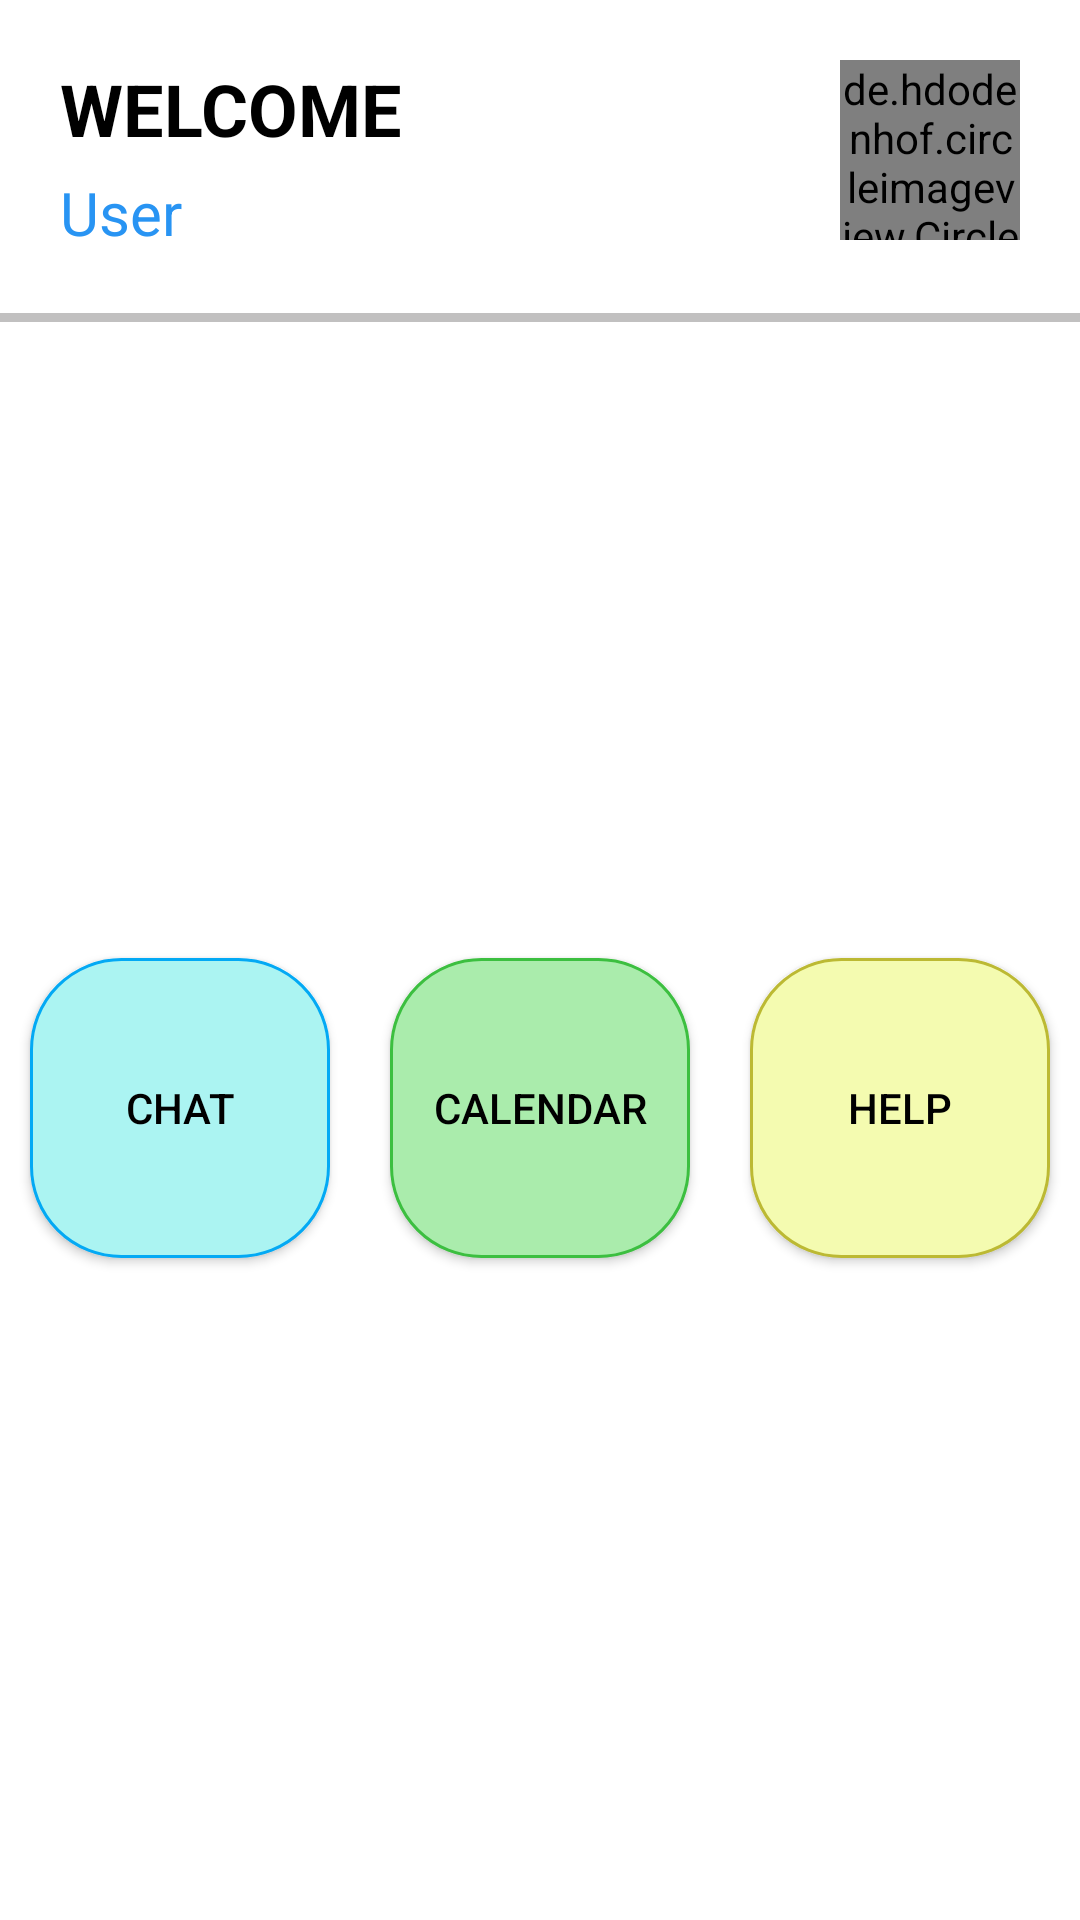

Layout XML and referenced resources for this Android screen:
<!-- AndroidManifest.xml: application theme Theme.DigitalHackFair20 -->
<!-- res/layout/activity_user_home.xml -->
<?xml version="1.0" encoding="utf-8"?>
<RelativeLayout xmlns:android="http://schemas.android.com/apk/res/android"
    xmlns:app="http://schemas.android.com/apk/res-auto"
    xmlns:tools="http://schemas.android.com/tools"
    android:layout_width="match_parent"
    android:background="#ffffff"
    android:layout_height="match_parent"
    tools:context=".activity.UserHome">

    <ScrollView
        android:layout_width="match_parent"
        android:layout_height="match_parent" />

    <RelativeLayout
        android:id="@+id/top_rl"
        android:layout_width="match_parent"
        android:layout_height="wrap_content"
        android:padding="20dp">

        <TextView
            android:id="@+id/welcome_tv"
            android:layout_width="wrap_content"
            android:layout_height="wrap_content"
            android:text="WELCOME"
            android:textColor="#000000"
            android:textSize="24sp"
            android:textStyle="bold" />

        <TextView
            android:id="@+id/user_name"
            android:layout_width="wrap_content"
            android:layout_height="wrap_content"
            android:layout_below="@+id/welcome_tv"
            android:text="User"
            android:textColor="#2894F3"
            android:layout_marginTop="5dp"
            android:textSize="20sp" />

        <de.hdodenhof.circleimageview.CircleImageView xmlns:app="http://schemas.android.com/apk/res-auto"
            android:id="@+id/profile_image"
            android:layout_width="60dp"
            android:layout_height="60dp"
            android:layout_alignParentTop="true"
            android:layout_alignParentRight="true"
            android:src="@drawable/logo"
            app:civ_border_color="#FF000000"
            app:civ_border_width="1dp"
            android:onClick="ShowPopup" />


    </RelativeLayout>

    <View
        android:layout_width="match_parent"
        android:layout_height="3dp"
        android:layout_below="@+id/top_rl"
        android:background="#C1C0C0" />

    <RelativeLayout
        android:layout_width="match_parent"
        android:layout_height="match_parent"
        android:layout_below="@id/top_rl">

        <RelativeLayout
            android:id="@+id/slider_vp"
            android:layout_width="match_parent"
            android:layout_height="150dp"
            android:layout_margin="20dp">

            <androidx.viewpager2.widget.ViewPager2
                android:id='@+id/viewPagerImageSlider'
                android:layout_width='match_parent'
                android:layout_height='match_parent'
                android:paddingStart='80dp'
                android:paddingEnd='80dp' />

        </RelativeLayout>

        <LinearLayout
            android:layout_width="match_parent"
            android:orientation="horizontal"
            android:layout_marginTop="15dp"
            android:weightSum="3"
            android:layout_height="wrap_content"
            android:layout_below="@id/slider_vp">

            <Button
                android:layout_width="100dp"
                android:layout_weight="1"
                android:layout_margin="10dp"
                android:layout_height="100dp"
                android:background="@drawable/button_white_green"
                android:onClick="chat"
                android:text="Chat"
                android:textColor="#000000" />

            <Button
                android:layout_width="100dp"
                android:layout_height="100dp"
                android:layout_weight="1"
                android:layout_margin="10dp"
                android:background="@drawable/button_green_gr"
                android:text="Calendar"
                android:textColor="#000000"
                android:onClick="Calendar" />

            <Button
                android:layout_width="100dp"
                android:layout_weight="1"
                android:layout_margin="10dp"
                android:layout_height="100dp"
                android:background="@drawable/button_yellow"
                android:text="Help"
                android:textColor="#000000" />

        </LinearLayout>
    </RelativeLayout>
</RelativeLayout>
<!-- resources referenced by this layout -->
<resources>
  <!-- drawable button_green_gr (drawable) -->
  <?xml version="1.0" encoding="utf-8"?>
  <shape xmlns:android="http://schemas.android.com/apk/res/android" android:shape="rectangle" >
      <corners
          android:radius="30dp"
          />
      <solid
          android:color="#AAECAC"
          />
      <padding
          android:left="0dp"
          android:top="0dp"
          android:right="0dp"
          android:bottom="0dp"
          />
      <size
          android:width="270dp"
          android:height="60dp"
          />
      <stroke
          android:width="1dp"
          android:color="#3CBF40"
          />
  </shape>
  <!-- drawable button_white_green (drawable) -->
  <?xml version="1.0" encoding="utf-8"?>
  <shape xmlns:android="http://schemas.android.com/apk/res/android" android:shape="rectangle" >
      <corners
          android:radius="30dp"
          />
      <solid
          android:color="#ABF4F2"
          />
      <padding
          android:left="0dp"
          android:top="0dp"
          android:right="0dp"
          android:bottom="0dp"
          />
      <size
          android:width="270dp"
          android:height="60dp"
          />
      <stroke
          android:width="1dp"
          android:color="#03A9F4"
          />
  
  </shape>
  <!-- drawable button_yellow (drawable) -->
  <?xml version="1.0" encoding="utf-8"?>
  <shape xmlns:android="http://schemas.android.com/apk/res/android" android:shape="rectangle" >
      <corners
          android:radius="30dp"
          />
      <solid
          android:color="#F4FBB0"
          />
      <padding
          android:left="0dp"
          android:top="0dp"
          android:right="0dp"
          android:bottom="0dp"
          />
      <size
          android:width="270dp"
          android:height="60dp"
          />
      <stroke
          android:width="1dp"
          android:color="#BCB933"
          />
  </shape>
  <!-- drawable logo: jpg bitmap (drawable, 15501 bytes) -->
  <style name="Theme.DigitalHackFair20" parent="Theme.MaterialComponents.DayNight.NoActionBar">
          
          <item name="colorPrimary">@color/colorPrimary</item>
          <item name="colorPrimaryVariant">@color/purple_700</item>
          <item name="colorOnPrimary">@color/white</item>
          
          <item name="colorSecondary">@color/teal_200</item>
          <item name="colorSecondaryVariant">@color/teal_700</item>
          <item name="colorOnSecondary">@color/black</item>
          
          <item name="android:statusBarColor" tools:targetApi="l">?attr/colorPrimaryVariant</item>
          
      </style>
  <color name="colorPrimary">#1DA1F2</color>
  <color name="purple_700">#1DA1F2</color>
  <color name="white">#FFFFFFFF</color>
  <color name="teal_200">#FF03DAC5</color>
  <color name="teal_700">#FF018786</color>
  <color name="black">#FF000000</color>
</resources>
